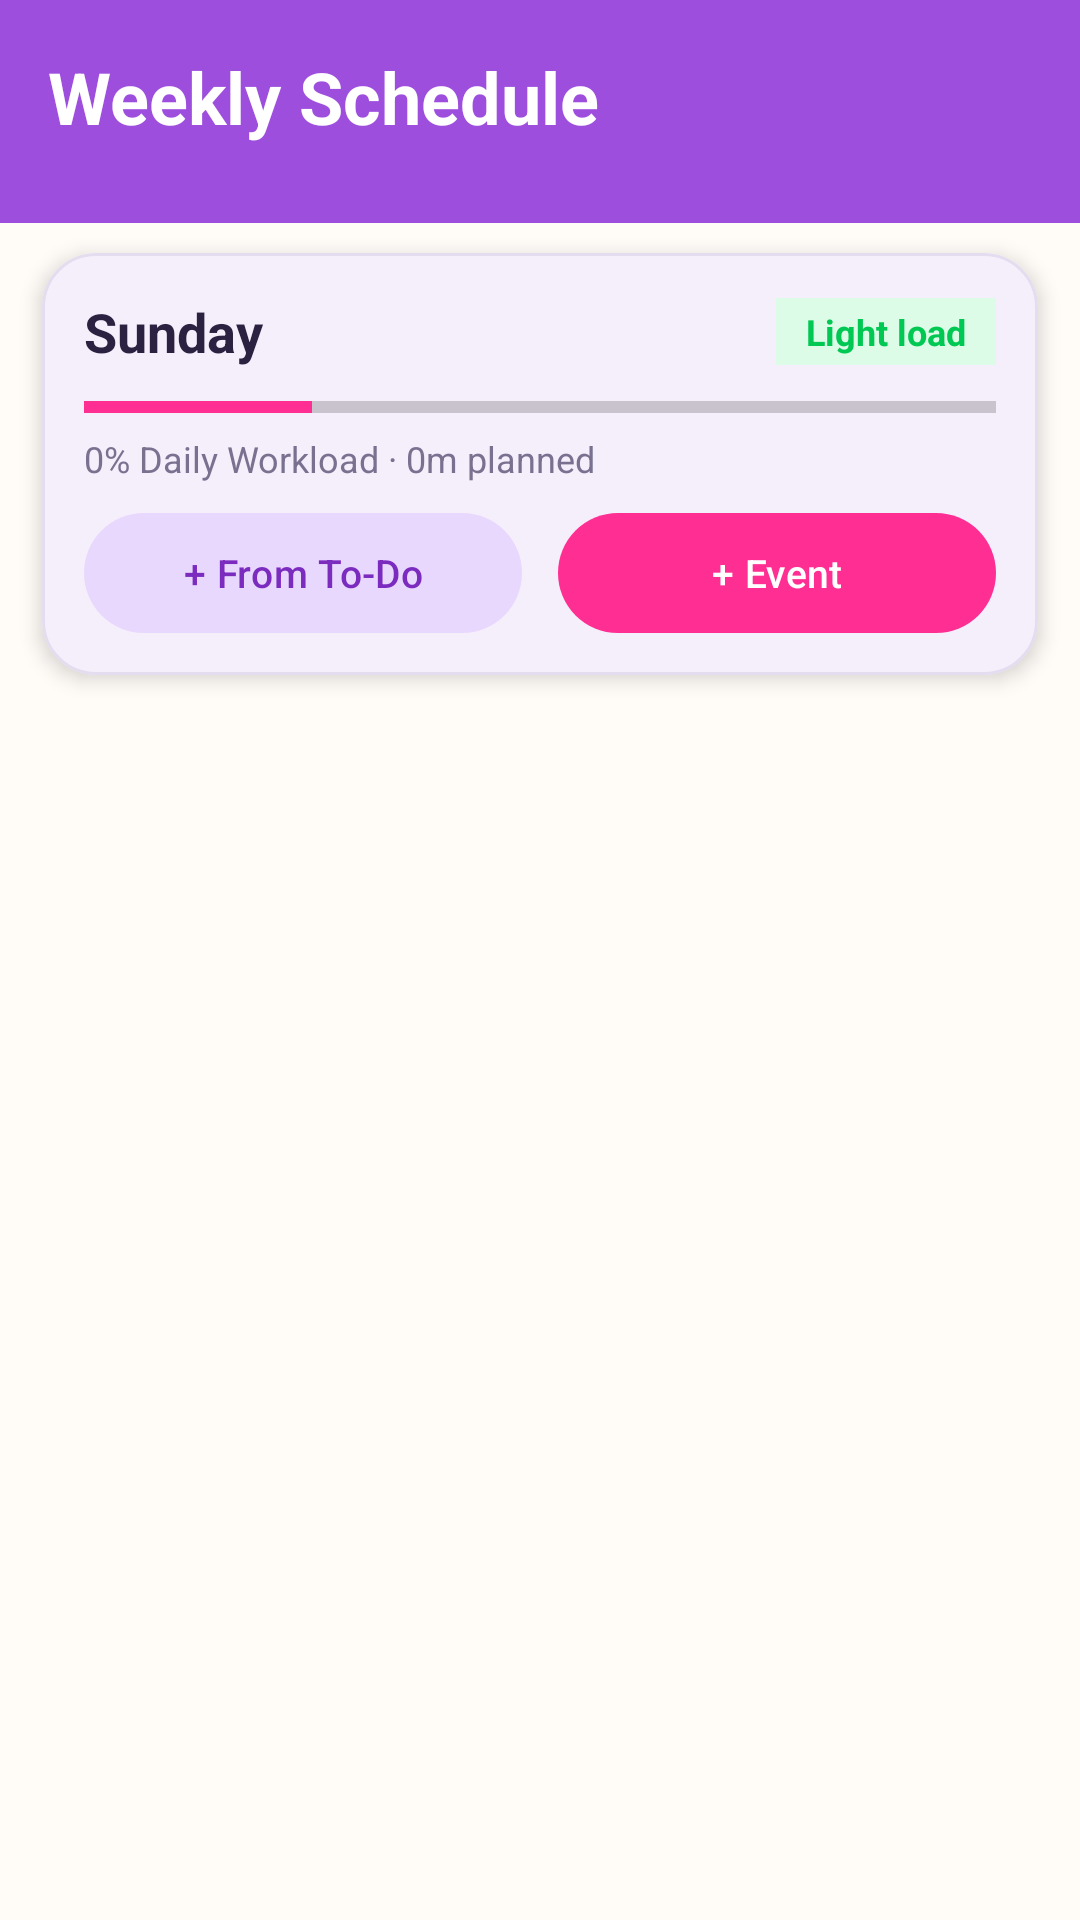

Produce the Android XML layout that renders to this screen, including the resource entries it uses.
<!-- AndroidManifest.xml: application theme Theme.RememberMe -->
<!-- res/layout/fragment_schedule.xml -->
<?xml version="1.0" encoding="utf-8"?>
<LinearLayout xmlns:android="http://schemas.android.com/apk/res/android"
    xmlns:app="http://schemas.android.com/apk/res-auto"
    android:layout_width="match_parent"
    android:layout_height="match_parent"
    android:background="@color/bg_warm"
    android:orientation="vertical">

    
    <LinearLayout
        android:layout_width="match_parent"
        android:layout_height="wrap_content"
        android:background="@color/purple_neon"
        android:orientation="vertical"
        android:paddingStart="16dp"
        android:paddingTop="16dp"
        android:paddingEnd="16dp"
        android:paddingBottom="14dp">

        <TextView
            android:layout_width="wrap_content"
            android:layout_height="wrap_content"
            android:text="@string/schedule_title"
            android:textColor="@color/surface"
            android:textSize="24sp"
            android:textStyle="bold" />

        
        <LinearLayout
            android:id="@+id/llDaySelector"
            android:layout_width="match_parent"
            android:layout_height="wrap_content"
            android:layout_marginTop="12dp"
            android:gravity="center"
            android:orientation="horizontal" />
    </LinearLayout>

    
    <com.google.android.material.card.MaterialCardView
        android:layout_width="match_parent"
        android:layout_height="wrap_content"
        android:layout_marginStart="14dp"
        android:layout_marginTop="10dp"
        android:layout_marginEnd="14dp"
        android:layout_marginBottom="6dp"
        app:cardBackgroundColor="@color/surface"
        app:cardCornerRadius="18dp"
        app:cardElevation="4dp"
        app:strokeColor="@color/field_stroke"
        app:strokeWidth="1dp">

        <LinearLayout
            android:layout_width="match_parent"
            android:layout_height="wrap_content"
            android:orientation="vertical"
            android:padding="14dp">

            
            <LinearLayout
                android:layout_width="match_parent"
                android:layout_height="wrap_content"
                android:gravity="center_vertical"
                android:orientation="horizontal">

                <TextView
                    android:id="@+id/tvSelectedDayTitle"
                    android:layout_width="0dp"
                    android:layout_height="wrap_content"
                    android:layout_weight="1"
                    android:text="Sunday"
                    android:textColor="@color/text_primary"
                    android:textSize="18sp"
                    android:textStyle="bold" />

                <TextView
                    android:id="@+id/tvWorkloadBadge"
                    android:layout_width="wrap_content"
                    android:layout_height="wrap_content"
                    android:background="@color/green_pastel"
                    android:paddingStart="10dp"
                    android:paddingTop="3dp"
                    android:paddingEnd="10dp"
                    android:paddingBottom="3dp"
                    android:text="Light load"
                    android:textColor="@color/green"
                    android:textSize="12sp"
                    android:textStyle="bold" />
            </LinearLayout>

            
            <ProgressBar
                android:id="@+id/pbWorkload"
                style="?android:attr/progressBarStyleHorizontal"
                android:layout_width="match_parent"
                android:layout_height="10dp"
                android:layout_marginTop="8dp"
                android:max="100"
                android:progress="25" />

            <TextView
                android:id="@+id/tvWorkloadDetails"
                android:layout_width="match_parent"
                android:layout_height="wrap_content"
                android:layout_marginTop="4dp"
                android:text="0% Daily Workload · 0m planned"
                android:textColor="@color/text_secondary"
                android:textSize="12sp" />

            
            <LinearLayout
                android:layout_width="match_parent"
                android:layout_height="wrap_content"
                android:layout_marginTop="10dp"
                android:orientation="horizontal">

                <com.google.android.material.button.MaterialButton
                    android:id="@+id/btnAddFromTodo"
                    style="@style/Widget.Material3.Button.TonalButton"
                    android:layout_width="0dp"
                    android:layout_height="40dp"
                    android:layout_marginEnd="6dp"
                    android:layout_weight="1"
                    android:insetTop="0dp"
                    android:insetBottom="0dp"
                    android:text="@string/btn_add_from_todo"
                    android:textColor="@color/purple"
                    android:textSize="13sp"
                    app:backgroundTint="@color/purple_pastel" />

                <com.google.android.material.button.MaterialButton
                    android:id="@+id/btnAddCustomEvent"
                    android:layout_width="0dp"
                    android:layout_height="40dp"
                    android:layout_marginStart="6dp"
                    android:layout_weight="1"
                    android:insetTop="0dp"
                    android:insetBottom="0dp"
                    android:text="@string/btn_new_event"
                    android:textColor="@color/surface"
                    android:textSize="13sp"
                    app:backgroundTint="@color/pink_neon" />
            </LinearLayout>
        </LinearLayout>
    </com.google.android.material.card.MaterialCardView>

    
    <ScrollView
        android:layout_width="match_parent"
        android:layout_height="0dp"
        android:layout_weight="1"
        android:clipToPadding="false"
        android:paddingStart="12dp"
        android:paddingTop="4dp"
        android:paddingEnd="12dp"
        android:paddingBottom="24dp">

        <LinearLayout
            android:id="@+id/llHourlyTimeline"
            android:layout_width="match_parent"
            android:layout_height="wrap_content"
            android:orientation="vertical" />
    </ScrollView>

</LinearLayout>
<!-- resources referenced by this layout -->
<resources>
  <color name="bg_warm">#FFFBF7</color>
  <color name="field_stroke">#E4DDF0</color>
  <color name="green">#00C853</color>
  <color name="green_pastel">#DCFCE7</color>
  <color name="pink_neon">#FF2E93</color>
  <color name="purple">#7B2CBF</color>
  <color name="purple_neon">#9D4EDD</color>
  <color name="purple_pastel">#E9D8FD</color>
  <color name="surface">#FFFFFF</color>
  <color name="text_primary">#2B2140</color>
  <color name="text_secondary">#7A7190</color>
  <string name="btn_add_from_todo">+ From To-Do</string>
  <string name="btn_new_event">+ Event</string>
  <string name="schedule_title">Weekly Schedule</string>
  <style name="Theme.RememberMe" parent="Theme.Material3.Light.NoActionBar">
          <item name="colorPrimary">@color/purple_neon</item>
          <item name="colorOnPrimary">@color/surface</item>
          <item name="colorSecondary">@color/pink_neon</item>
          <item name="colorOnSecondary">@color/surface</item>
          <item name="colorTertiary">@color/blue_neon</item>
          <item name="android:colorBackground">@color/bg_warm</item>
          <item name="colorSurface">@color/surface</item>
          <item name="colorOnSurface">@color/text_primary</item>
          <item name="android:windowLightStatusBar">true</item>
      </style>
  <color name="blue_neon">#00B4FF</color>
</resources>
